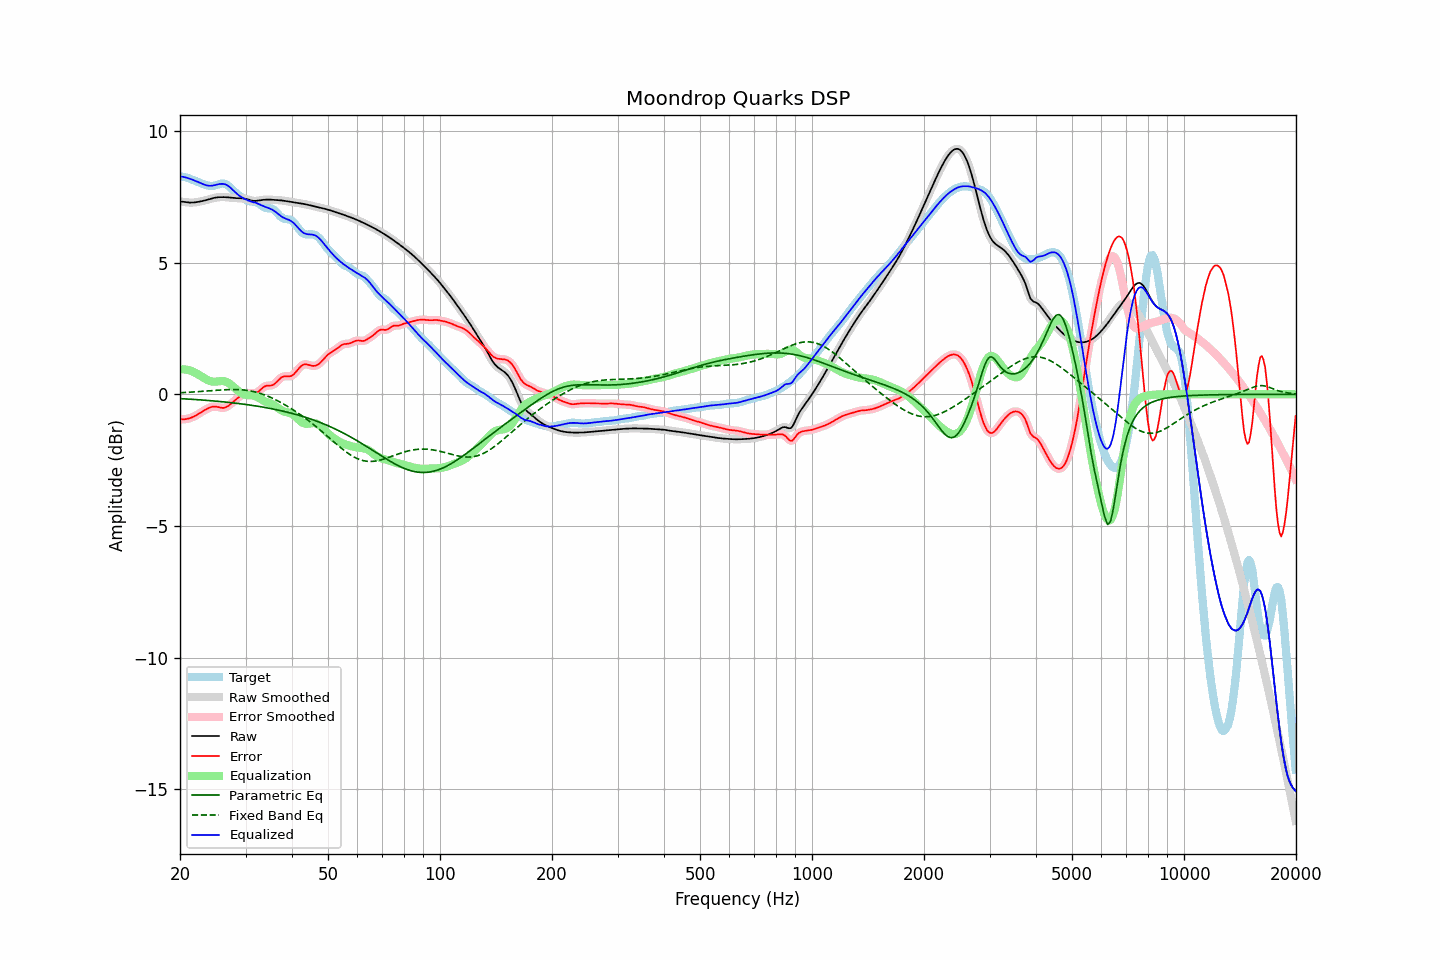

The data file committed next to this chart (first rows):
frequency, raw, error, smoothed, error_smoothed, equalization, parametric_eq, fixed_band_eq, equalized_raw, equalized_smoothed, target
20.00, 7.32, -0.95, 7.32, -0.95, 0.95, -0.16, 0.06, 8.27, 8.27, 8.27
20.20, 7.32, -0.95, 7.31, -0.95, 0.95, -0.17, 0.06, 8.27, 8.27, 8.26
20.40, 7.31, -0.95, 7.31, -0.95, 0.95, -0.17, 0.06, 8.26, 8.26, 8.26
20.61, 7.30, -0.95, 7.30, -0.95, 0.94, -0.17, 0.07, 8.24, 8.24, 8.25
20.81, 7.29, -0.94, 7.29, -0.94, 0.94, -0.18, 0.07, 8.23, 8.23, 8.23
21.02, 7.28, -0.92, 7.28, -0.93, 0.92, -0.18, 0.07, 8.21, 8.21, 8.21
21.23, 7.28, -0.91, 7.28, -0.91, 0.91, -0.19, 0.08, 8.19, 8.19, 8.19
21.44, 7.28, -0.89, 7.28, -0.89, 0.89, -0.19, 0.08, 8.17, 8.17, 8.17
21.66, 7.28, -0.86, 7.28, -0.86, 0.86, -0.19, 0.09, 8.14, 8.14, 8.14
21.87, 7.28, -0.83, 7.29, -0.83, 0.83, -0.20, 0.09, 8.12, 8.12, 8.12
22.09, 7.29, -0.80, 7.29, -0.80, 0.80, -0.20, 0.09, 8.09, 8.09, 8.09
22.31, 7.30, -0.76, 7.30, -0.76, 0.76, -0.21, 0.10, 8.07, 8.07, 8.07
22.54, 7.31, -0.73, 7.31, -0.73, 0.73, -0.21, 0.10, 8.04, 8.04, 8.04
22.76, 7.33, -0.69, 7.33, -0.69, 0.69, -0.21, 0.11, 8.01, 8.01, 8.01
22.99, 7.34, -0.65, 7.34, -0.65, 0.65, -0.22, 0.11, 7.99, 7.99, 7.99
23.22, 7.35, -0.61, 7.35, -0.61, 0.61, -0.22, 0.12, 7.97, 7.96, 7.97
23.45, 7.37, -0.58, 7.37, -0.58, 0.58, -0.23, 0.12, 7.94, 7.94, 7.95
23.69, 7.39, -0.54, 7.39, -0.54, 0.54, -0.23, 0.13, 7.93, 7.93, 7.93
23.92, 7.40, -0.52, 7.40, -0.52, 0.52, -0.24, 0.13, 7.92, 7.92, 7.92
24.16, 7.42, -0.49, 7.42, -0.49, 0.50, -0.24, 0.13, 7.92, 7.92, 7.91
24.40, 7.44, -0.48, 7.44, -0.48, 0.48, -0.25, 0.14, 7.92, 7.92, 7.91
24.65, 7.45, -0.47, 7.45, -0.47, 0.48, -0.25, 0.14, 7.93, 7.93, 7.92
24.89, 7.47, -0.47, 7.47, -0.47, 0.48, -0.26, 0.15, 7.95, 7.95, 7.93
25.14, 7.48, -0.48, 7.48, -0.48, 0.49, -0.26, 0.15, 7.96, 7.96, 7.95
25.39, 7.48, -0.49, 7.48, -0.49, 0.49, -0.27, 0.16, 7.98, 7.98, 7.97
25.65, 7.49, -0.50, 7.49, -0.50, 0.50, -0.28, 0.16, 7.99, 7.99, 7.99
25.91, 7.49, -0.51, 7.49, -0.52, 0.50, -0.28, 0.17, 7.99, 7.99, 8.00
26.16, 7.49, -0.52, 7.49, -0.52, 0.50, -0.29, 0.17, 7.99, 7.99, 8.00
26.43, 7.49, -0.51, 7.49, -0.50, 0.49, -0.29, 0.17, 7.97, 7.97, 7.99
26.69, 7.48, -0.48, 7.48, -0.48, 0.47, -0.30, 0.18, 7.95, 7.95, 7.96
26.96, 7.48, -0.44, 7.48, -0.44, 0.44, -0.31, 0.18, 7.91, 7.91, 7.92
27.23, 7.47, -0.40, 7.47, -0.40, 0.39, -0.31, 0.18, 7.87, 7.87, 7.87
27.50, 7.46, -0.34, 7.46, -0.34, 0.35, -0.32, 0.18, 7.81, 7.81, 7.81
27.77, 7.46, -0.29, 7.46, -0.29, 0.30, -0.33, 0.18, 7.75, 7.75, 7.75
28.05, 7.45, -0.24, 7.45, -0.24, 0.24, -0.33, 0.18, 7.69, 7.69, 7.69
28.33, 7.45, -0.19, 7.45, -0.19, 0.19, -0.34, 0.18, 7.64, 7.64, 7.63
28.62, 7.45, -0.14, 7.45, -0.14, 0.14, -0.35, 0.18, 7.58, 7.58, 7.58
28.90, 7.45, -0.09, 7.45, -0.09, 0.09, -0.36, 0.18, 7.54, 7.54, 7.54
29.19, 7.44, -0.05, 7.44, -0.05, 0.05, -0.36, 0.17, 7.49, 7.49, 7.49
29.48, 7.44, -0.01, 7.44, -0.01, 0.02, -0.37, 0.17, 7.46, 7.46, 7.45
29.78, 7.43, 0.02, 7.43, 0.02, -0.01, -0.38, 0.16, 7.42, 7.42, 7.42
30.08, 7.42, 0.04, 7.42, 0.04, -0.02, -0.39, 0.15, 7.40, 7.39, 7.38
30.38, 7.40, 0.05, 7.40, 0.05, -0.03, -0.40, 0.15, 7.37, 7.37, 7.35
30.68, 7.38, 0.05, 7.38, 0.05, -0.04, -0.40, 0.14, 7.34, 7.34, 7.33
30.99, 7.36, 0.04, 7.36, 0.04, -0.04, -0.41, 0.12, 7.32, 7.32, 7.32
31.30, 7.35, 0.04, 7.35, 0.04, -0.04, -0.42, 0.11, 7.31, 7.31, 7.31
31.61, 7.34, 0.04, 7.34, 0.04, -0.05, -0.43, 0.10, 7.29, 7.29, 7.31
31.93, 7.34, 0.05, 7.34, 0.05, -0.07, -0.44, 0.08, 7.27, 7.27, 7.30
32.24, 7.35, 0.08, 7.35, 0.08, -0.10, -0.45, 0.07, 7.25, 7.25, 7.27
32.57, 7.36, 0.11, 7.36, 0.12, -0.13, -0.46, 0.05, 7.22, 7.22, 7.24
32.89, 7.37, 0.17, 7.37, 0.17, -0.17, -0.47, 0.03, 7.20, 7.20, 7.20
33.22, 7.38, 0.22, 7.38, 0.22, -0.21, -0.48, 0.01, 7.17, 7.17, 7.15
33.55, 7.38, 0.27, 7.38, 0.27, -0.24, -0.49, -0.01, 7.14, 7.14, 7.11
33.89, 7.39, 0.31, 7.39, 0.30, -0.27, -0.50, -0.03, 7.12, 7.12, 7.08
34.23, 7.39, 0.32, 7.39, 0.32, -0.30, -0.51, -0.06, 7.09, 7.09, 7.07
34.57, 7.39, 0.33, 7.39, 0.33, -0.32, -0.52, -0.08, 7.07, 7.07, 7.06
34.92, 7.39, 0.33, 7.39, 0.33, -0.34, -0.54, -0.11, 7.05, 7.05, 7.06
35.27, 7.39, 0.34, 7.39, 0.34, -0.37, -0.55, -0.14, 7.02, 7.02, 7.05
35.62, 7.38, 0.36, 7.38, 0.36, -0.40, -0.56, -0.16, 6.99, 6.99, 7.02
35.97, 7.38, 0.40, 7.38, 0.40, -0.43, -0.57, -0.19, 6.95, 6.95, 6.98
... 635 more rows
